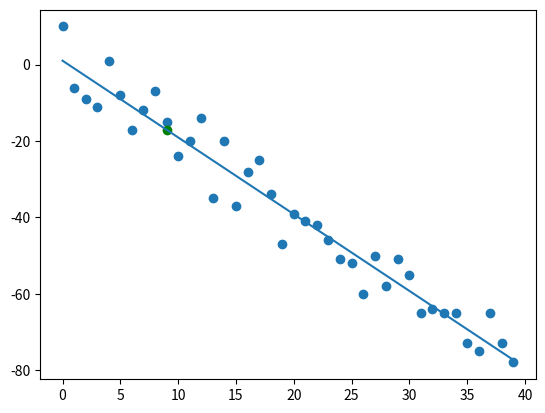

Write the Python code that produced this figure.
from statistics import mean
import numpy as np 
import matplotlib.pyplot as plt
from matplotlib import style
import random

#style.use("fivethirtyeight")
#Creating Point for testing
def createTest(hm, variance, step=2, correlation=False):
    val=1
    ys=[]
    for i in range(hm):
        y= val+random.randrange(-variance, variance)
        ys.append(y)
        if correlation and correlation == "pos":
            val+=step
        elif correlation and correlation == "neg":
            val-=step
        xs = [i for i in range(len(ys))]

    return np.array(xs, dtype=np.float64), np.array(ys, dtype=np.float64)


#xs = np.array([1,2,3,4,5,6])
#ys = np.array([5,6,4.5,6,7,8])

def bestFitGradient(xs, ys):
    m = ( ((mean(xs)* mean(ys)) - mean(xs*ys)) / 
    ( (mean(xs) * mean(xs)) - mean(xs*xs) ) )

    return m 

def bestIntercept(xs, ys):
    b = ( mean(ys) - (bestFitGradient(xs, ys) * mean(xs)))
    return b

def squaredError(ysLine, ysOrig):
    return sum((ysLine - ysOrig)**2)

def coefficientOfDetermination(ysLine, ysOrig):
    yMeanLine = [mean(ysOrig) for y in ysOrig]
    squareErrorReg = squaredError(ysLine, ysOrig)
    squaredErrorYMean = squaredError(yMeanLine, ysOrig)
    return 1 - (squareErrorReg/squaredErrorYMean)

xs, ys = createTest(40,10, correlation="neg")

m = bestFitGradient(xs, ys)
b = bestIntercept(xs,ys)


regressionLine = [(m*x) + b for x in xs]

predict_x = 9
predict_y = (m*predict_x + b)

plt.scatter(xs, ys)
plt.scatter(predict_x, predict_y, c="g")
plt.plot(xs, regressionLine)
plt.show()

print(bestFitGradient(xs, ys))
print(bestIntercept(xs, ys))
print(predict_y)
print(squaredError(regressionLine, ys))
print(coefficientOfDetermination(regressionLine,ys))